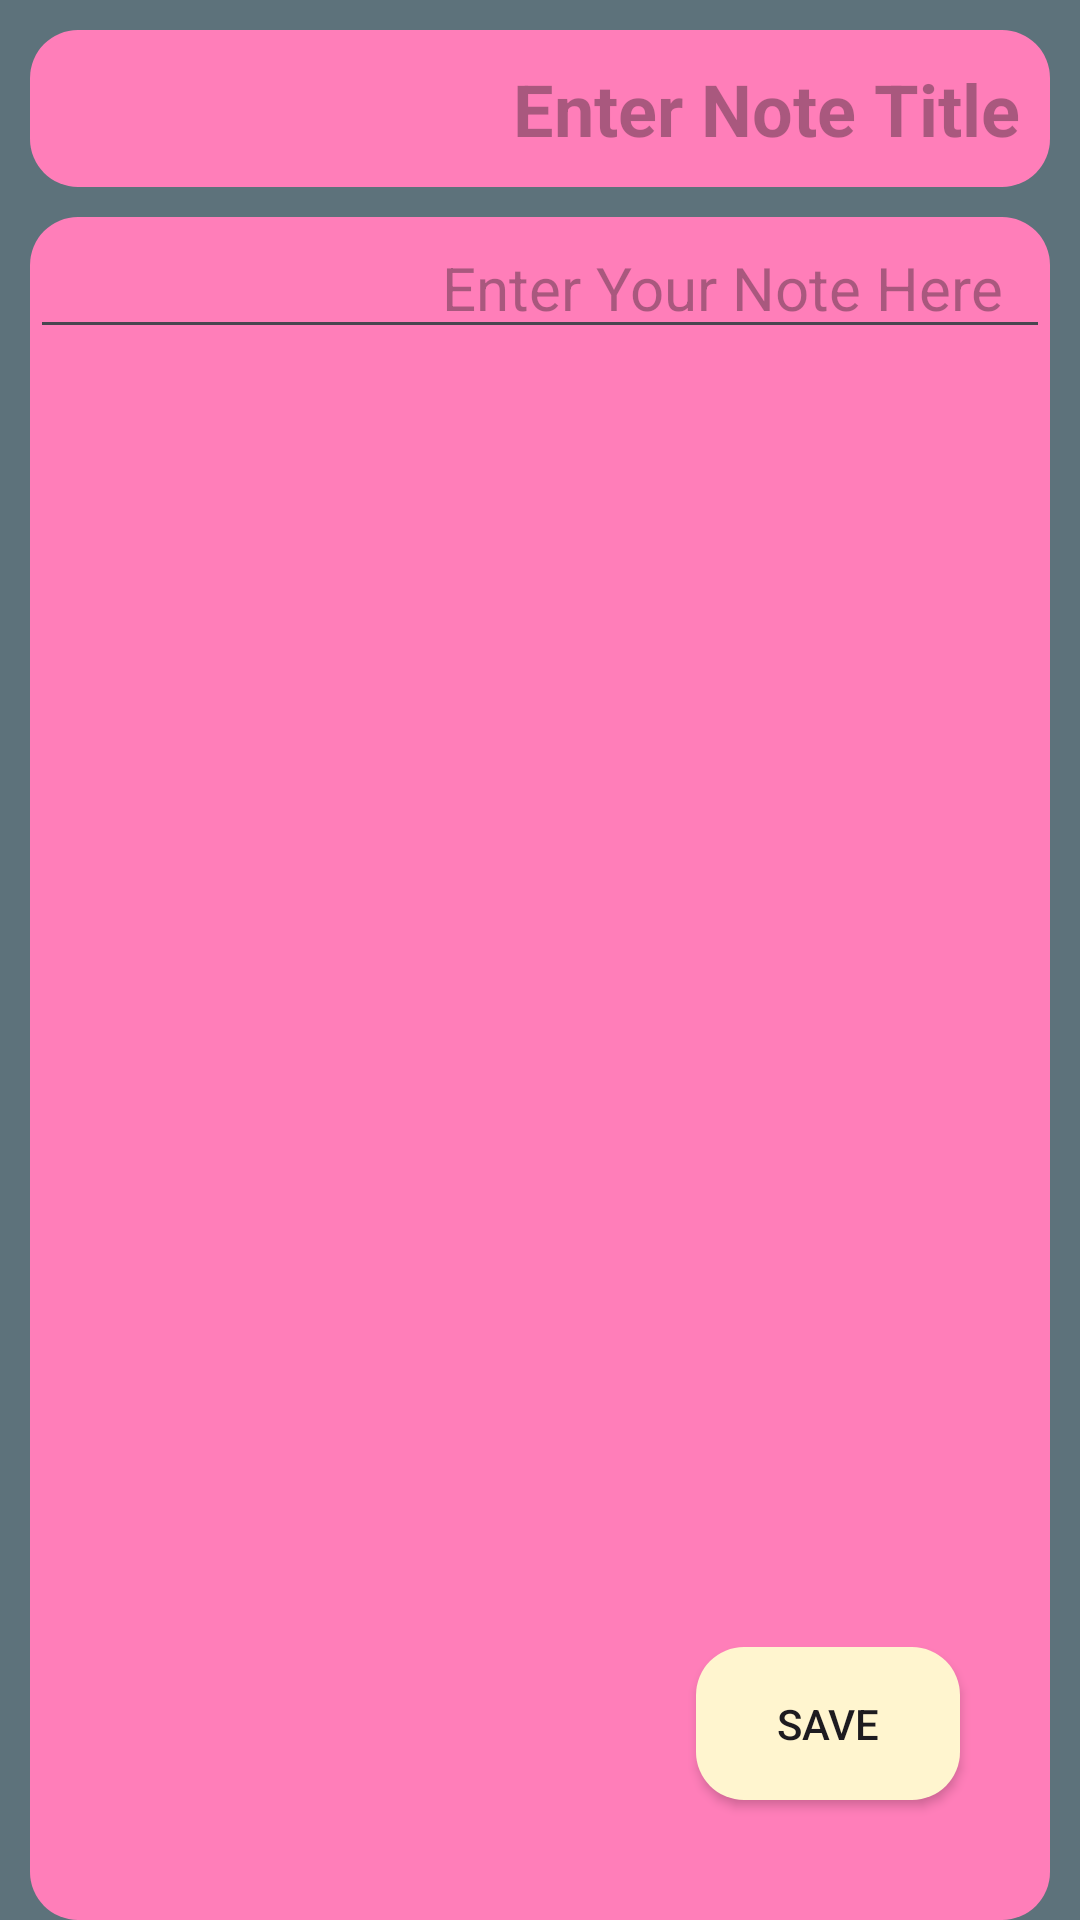

Layout XML and referenced resources for this Android screen:
<!-- AndroidManifest.xml: application theme Theme.Notes -->
<!-- res/layout/activity_biljeska_details.xml -->
<?xml version="1.0" encoding="utf-8"?>
<androidx.constraintlayout.widget.ConstraintLayout xmlns:android="http://schemas.android.com/apk/res/android"
    xmlns:app="http://schemas.android.com/apk/res-auto"

    android:layout_width="match_parent"
    android:orientation="vertical"
    android:background="@color/main_color"
    android:layout_height="match_parent">

    <LinearLayout
        android:layout_width="match_parent"
        android:layout_height="match_parent"
        android:orientation="vertical">

        <EditText
            android:id="@+id/etTitle"
            android:layout_width="match_parent"
            android:layout_height="wrap_content"
            android:layout_margin="10dp"
            android:background="@drawable/element_design"
            android:gravity="end"
            android:hint="@string/enter_note_title"
            android:padding="10dp"
            android:textSize="24sp"
            android:textStyle="bold" />

        <ScrollView
            android:layout_width="match_parent"
            android:layout_height="match_parent"
            android:layout_marginHorizontal="10dp"
            android:background="@drawable/element_design">

            <EditText
                android:id="@+id/etText"
                android:layout_width="match_parent"
                android:layout_height="wrap_content"
                android:ems="10"
                android:gravity="end|top"
                android:textSize="20sp"
                android:hint="@string/enter_your_note_here"
                android:inputType="textMultiLine"
                android:paddingHorizontal="16dp" />

        </ScrollView>
    </LinearLayout>
    <androidx.appcompat.widget.AppCompatButton
        android:id="@+id/saveBtn2"
        android:layout_width="wrap_content"
        android:layout_height="wrap_content"
        android:layout_margin="40dp"
        android:background="@drawable/search_bar_background"
        android:padding="16dp"
        android:text="@string/save"
        app:layout_constraintBottom_toBottomOf="parent"
        app:layout_constraintEnd_toEndOf="parent" />


</androidx.constraintlayout.widget.ConstraintLayout>
<!-- resources referenced by this layout -->
<resources>
  <color name="main_color">#5d727b</color>
  <!-- drawable element_design (drawable) -->
  <?xml version="1.0" encoding="utf-8"?>
  <selector xmlns:android="http://schemas.android.com/apk/res/android">
      <item>
          <shape android:shape="rectangle">
              <corners android:radius="16dp"/>
              <solid android:color="@color/sticky_1"/>
          </shape>
      </item>
  </selector>
  <!-- drawable search_bar_background (drawable) -->
  <?xml version="1.0" encoding="utf-8"?>
  <selector xmlns:android="http://schemas.android.com/apk/res/android">
  <item>
      <shape android:shape="rectangle">
          <solid android:color="@color/search"/>
          <corners android:radius="16dp"/>
      </shape>
  </item>
  </selector>
  <string name="enter_note_title">Enter Note Title</string>
  <string name="enter_your_note_here">Enter Your Note Here</string>
  <string name="save">Save</string>
  <style name="Theme.Notes" parent="Base.Theme.Notes" />
  <color name="sticky_1">#ff7eb9</color>
  <color name="search">#fff5cf</color>
  <style name="Base.Theme.Notes" parent="Theme.Material3.DayNight.NoActionBar">
          
          
          <item name="android:statusBarColor">@color/main_color</item>
      </style>
</resources>
